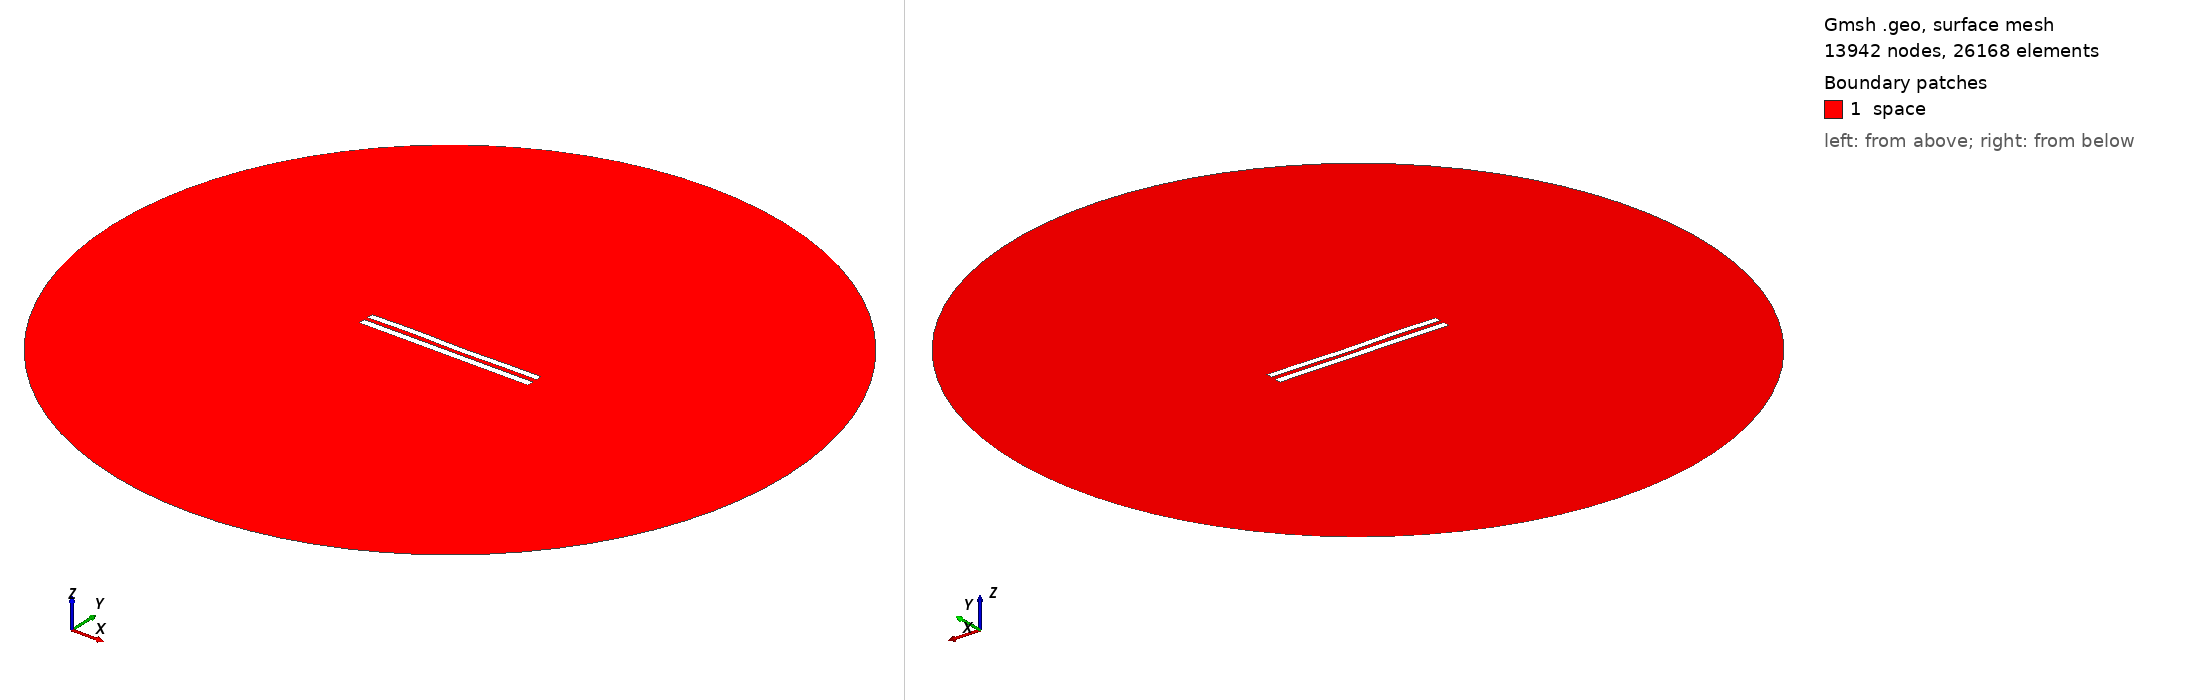

Gmsh geometry script, surface-meshed: 13942 nodes, 26168 surface elements. Boundary patches (legend numbers): 1 space. Left view from above one corner, right view from below the opposite corner. Legend entries are the model's physical surfaces. The drawing asked Gmsh for element sizes between 1% and 20% of the model's largest extent; the script's own settings can give other sizes.

=== 6200.geo (drawn) ===
//---------------------------------------
// Geometry kernel
//---------------------------------------

SetFactory("OpenCASCADE");



//---------------------------------------
// Parameters of the geometry
//---------------------------------------

// Overetch of the upper plate
overetch = 0.125;

// Distance between the plates
distance = 2.5;

// Discretization over the x axis (for the deformation)
nx = 50; 

// Length of the plate
L = 100 - overetch; 

// Number of modes
n = 4; 

// 1st mode coefficient
coeff(1) = 0.15;
beta(1) = 0.596864 * 3.1415926535 / L;

// 2nd mode coefficient
coeff(2) = 0.0;
beta(2) = 1.49418 * 3.1415926535 / L;

// 3rd mode coefficient
coeff(3) = 0.15;
beta(3) = 2.50025 * 3.1415926535 / L;

// 4th mode coefficient
coeff(4) = 0.15;
beta(4) = 3.49999 * 3.1415926535 / L;



//---------------------------------------
// Upper plate (deformed rectangle)
//---------------------------------------

// Coordiantes of the upper plate
xmin = -50;
xmax = 50 - overetch;

// Height of the upper plate
yheight = 4 - 2 * overetch;

// Indexes of the points
UpperID[] = {};
LowerID[] = {};
LeftID[] = {};
RightID[] = {};

// Point index
p = 1;

// Horizontal edges
For i In {1:nx}
    x = xmin + (i-1)*(xmax - xmin)/(nx-1);

    y_bottom = distance / 2 + overetch;
    For j In {1:n}
        C = (Cosh(beta(j)*L) + Cos(beta(j)*L)) / (Sinh(beta(j)*L) + Sin(beta(j)*L));
        y_bottom  = y_bottom + coeff(j) * (Cosh(beta(j)*(x+50)) - Cos(beta(j)*(x+50)) - C * (Sinh(beta(j)*(x+50)) - Sin(beta(j)*(x+50))));
    EndFor

    y_top = y_bottom + yheight;

    Point(p) = {x, y_top, 0, 1.0};
    UpperID[i] = p;
    p = p + 1;

    Point(p) = {x, y_bottom, 0, 1.0};
    LowerID[i] = p;
    p = p + 1;
EndFor

// Create point lists
UpperPts[] = {}; LowerPts[] = {};
For i In {1:nx}
  UpperPts[] += {UpperID[i]};
  LowerPts[] += {LowerID[i]};
EndFor

// Build splines
Spline(1) = {UpperPts[]};
Spline(2) = {LowerPts[]};
Line(3) = {LowerPts[nx-1], UpperPts[nx-1]};
Line(4) = {LowerPts[0], UpperPts[0]};

// Build the plane surface
Curve Loop(1) = {2, 3, -1, -4};
Plane Surface(1) = {1};



//---------------------------------------
// Lower plate (rectangle)
//---------------------------------------

// Vertices
Point(1001) = {-50, -1, 0, 1.0};
Point(1002) = { 50, -1, 0, 1.0};
Point(1003) = { 50,  -5, 0, 1.0};
Point(1004) = {-50,  -5, 0, 1.0};

// Edges
Line(5) = {1001, 1002};
Line(6) = {1002, 1003};
Line(7) = {1003, 1004};
Line(8) = {1004, 1001};

// Plane surface
Line Loop(2) = {5, 6, 7, 8};
Plane Surface(2) = {2}; 



//---------------------------------------
// Outer (fictious) boundary
//---------------------------------------

// Points
Point(1005) = {0, 0, 0};       // Center
Point(1006) = {200, 0, 0};     // Start point
Point(1007) = {0, 200, 0};     // 90 degrees
Point(1008) = {-200, 0, 0};    // 180 degrees
Point(1009) = {0, -200, 0};    // 270 degrees

// Circle arcs (each needs start, center, end)
Circle(9) = {1006, 1005, 1007};
Circle(10) = {1007, 1005, 1008};
Circle(11) = {1008, 1005, 1009};
Circle(12) = {1009, 1005, 1006};

// Plane surface for the entire domain
Curve Loop(3) = {9, 10, 11, 12};
Surface(3) = {3};

// Subtract the plates from the whole domain to obtain the actual domain where we want to solve the equations
BooleanDifference{ Surface{3}; Delete; }{ Surface{1}; Surface{2}; Delete; }




//---------------------------------------
// Transfinite Lines/Curves
//---------------------------------------

// Set the number of points on the boundaries
r = 7;

// Plates
Transfinite Curve {1, 2} = 50*r Using Progression 1;
Transfinite Curve {3, 4} = 2*r Using Progression 1;
Transfinite Line {5, 7} = 50*r Using Progression 1;
Transfinite Line {6, 8} = 2*r Using Progression 1;

// Outer boundary
Transfinite Line {9, 10, 11, 12} = 20 Using Progression 1;



//---------------------------------------
// Physical groups
//---------------------------------------                

// Physical curves (boundaries)
Physical Line("force_segment", 10) = {2};
Physical Line("upper_plate", 11) = {1, 3, 4};
Physical Line("lower_plate", 12) = {5, 6, 7, 8};
Physical Line("boundary", 20) = {9, 10, 11, 12};

// Physical Surfaces
Physical Surface("space", 30) = {3};



//---------------------------------------
// 6. Generate the Mesh
//---------------------------------------

// 2D mesh generation
Mesh 2;
